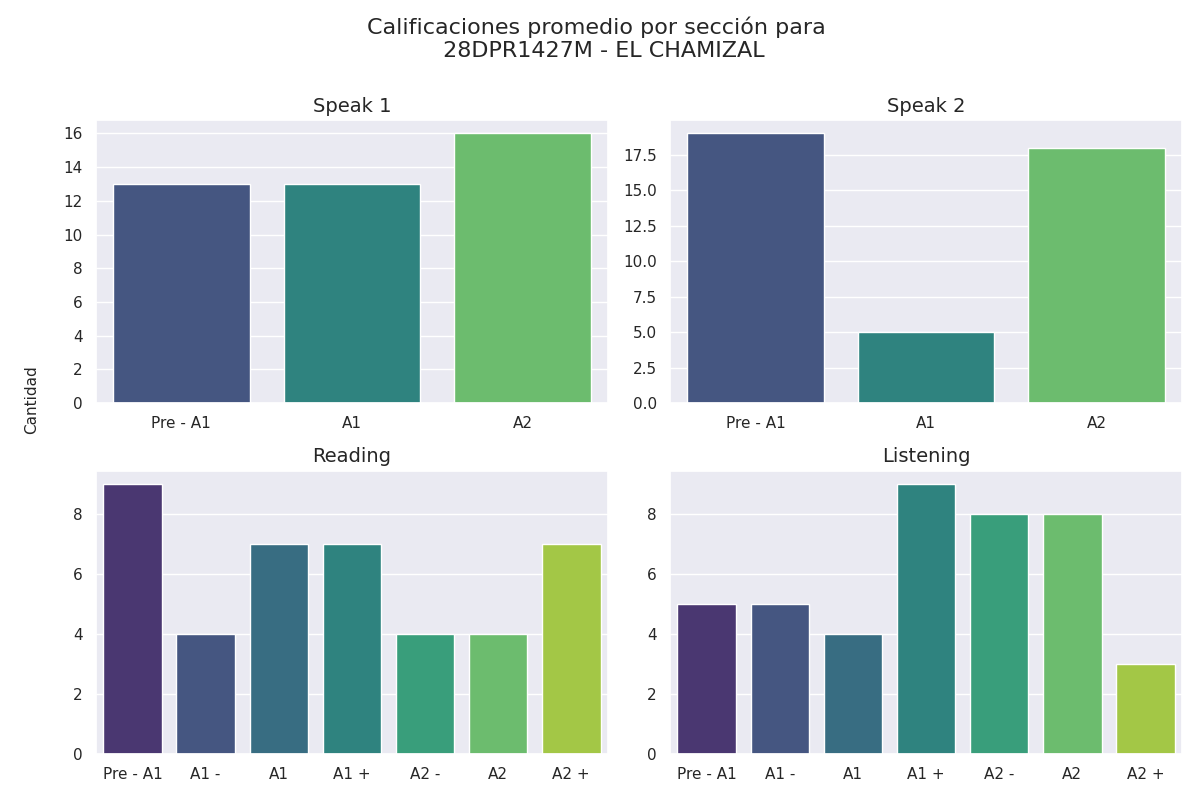

Values plotted in this chart, from the file beside it:
seccion, calificacion, cantidad
speak 1, Pre - A1, 13
speak 1, A1, 13
speak 1, A2, 16
speak 2, Pre - A1, 19
speak 2, A1, 5
speak 2, A2, 18
reading, Pre - A1, 9
reading, A1 -, 4
reading, A1, 7
reading, A1 +, 7
reading, A2 -, 4
reading, A2, 4
reading, A2 +, 7
listening, Pre - A1, 5
listening, A1 -, 5
listening, A1, 4
listening, A1 +, 9
listening, A2 -, 8
listening, A2, 8
listening, A2 +, 3
